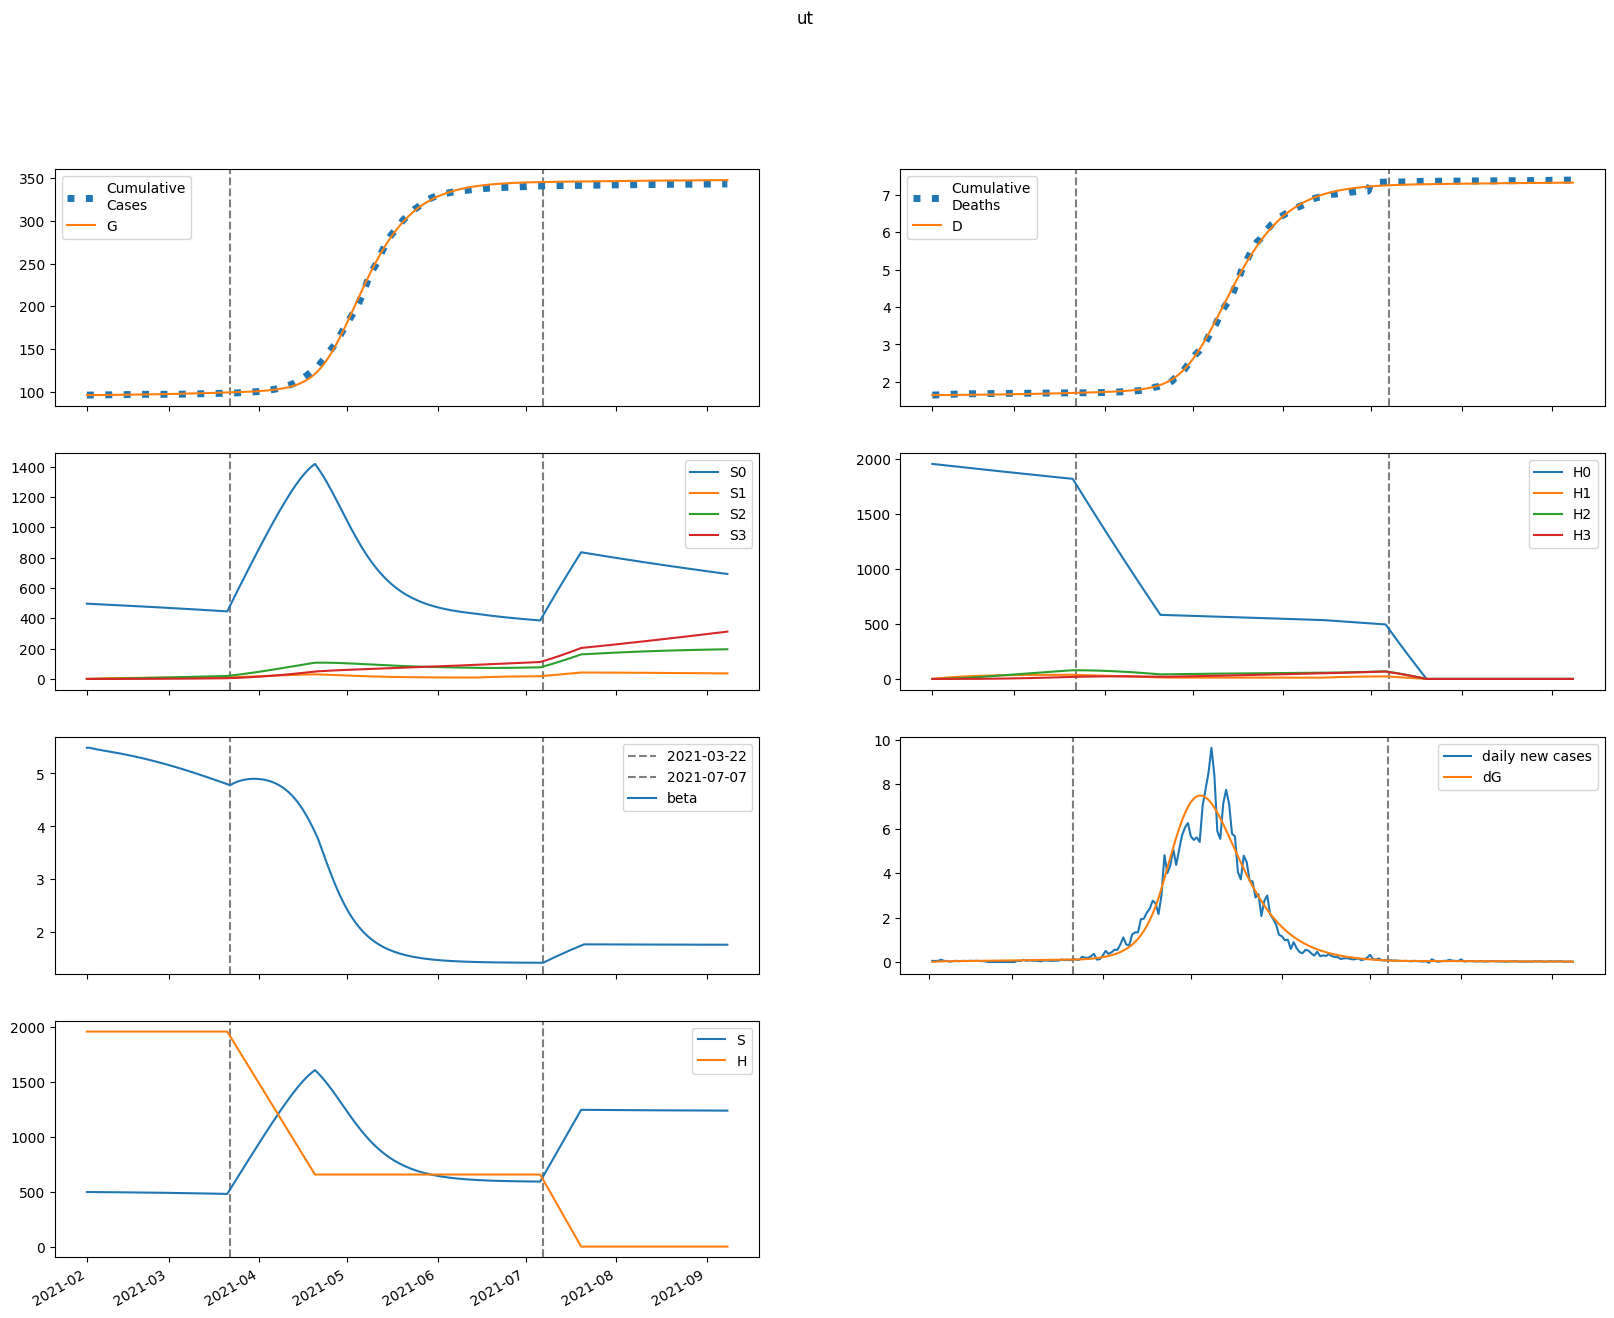

Data behind this chart, as committed beside it:
series, 2021-02-01, 2021-02-02, 2021-02-03, 2021-02-04, 2021-02-05, 2021-02-06, 2021-02-07, 2021-02-08, 2021-02-09, 2021-02-10, 2021-02-11, 2021-02-12, 2021-02-13, 2021-02-14, 2021-02-15, 2021-02-16, 2021-02-17, 2021-02-18, 2021-02-19, 2021-02-20, 2021-02-21, 2021-02-22, 2021-02-23
S, 496422, 496112, 495862, 495642, 495435, 495232, 495028, 494820, 494607, 494388, 494161, 493927, 493686, 493437, 493179, 492913, 492639, 492357, 492066, 491765, 491457, 491139, 490812
E, 0.0, 310.2, 490.8, 601.2, 673.8, 726.1, 767.7, 803.8, 837.2, 869.6, 901.7, 934, 966.7, 1000, 1034, 1068, 1104, 1140, 1176, 1213, 1251, 1289, 1328
I, 237.9, 198.6, 180.2, 173.1, 172.4, 175.1, 179.8, 185.6, 192.2, 199.2, 206.5, 214.2, 222, 230.1, 238.4, 246.9, 255.6, 264.4, 273.5, 282.8, 292.2, 301.9, 311.7
A, 911.1, 730.1, 640.1, 599.9, 587.3, 590.1, 601.6, 618.2, 637.8, 659.6, 682.7, 706.9, 732, 758, 784.7, 812.1, 840.1, 868.9, 898.3, 928.3, 959, 990.2, 1022
IH, 0.0, 10.22, 13.57, 14.43, 14.55, 14.58, 14.71, 14.97, 15.36, 15.83, 16.36, 16.94, 17.55, 18.19, 18.85, 19.53, 20.23, 20.95, 21.69, 22.44, 23.21, 24, 24.8
IN, 29.05, 53.19, 68.44, 78.86, 86.66, 93.04, 98.68, 103.9, 109, 114, 119.1, 124.1, 129.3, 134.5, 139.9, 145.3, 150.9, 156.5, 162.3, 168.3, 174.3, 180.5, 186.8
D, 1644, 1644, 1644, 1645, 1646, 1646, 1647, 1648, 1648, 1649, 1650, 1650, 1651, 1652, 1653, 1654, 1654, 1655, 1656, 1657, 1658, 1659, 1660
R, 0.0, 185.9, 344.7, 489.7, 628.9, 766.9, 906.7, 1050, 1197, 1349, 1507, 1670, 1839, 2015, 2197, 2385, 2580, 2782, 2990, 3206, 3430, 3660, 3899
G, 96129, 96129, 96143, 96166, 96194, 96225, 96259, 96294, 96331, 96370, 96410, 96452, 96495, 96540, 96586, 96634, 96684, 96735, 96787, 96842, 96898, 96956, 97016
H, 1955765, 1955765, 1955765, 1955765, 1955765, 1955765, 1955765, 1955765, 1955765, 1955765, 1955765, 1955765, 1955765, 1955765, 1955765, 1955765, 1955765, 1955765, 1955765, 1955765, 1955765, 1955765, 1955765
S0, 496422, 495368, 494376, 493415, 492469, 491529, 490589, 489648, 488702, 487752, 486797, 485836, 484870, 483897, 482918, 481932, 480940, 479942, 478937, 477924, 476905, 475879, 474846
E0, 0.0, 310.2, 490.4, 600.3, 672.2, 723.7, 764.5, 799.6, 832, 863.3, 894.2, 925.3, 956.8, 988.7, 1021, 1054, 1088, 1123, 1157, 1193, 1229, 1266, 1303
I0, 237.9, 198.6, 180.2, 173.1, 172.3, 175, 179.6, 185.3, 191.7, 198.6, 205.7, 213.1, 220.8, 228.6, 236.6, 244.8, 253.2, 261.7, 270.5, 279.4, 288.4, 297.7, 307.1
A0, 911.1, 730.1, 640.1, 599.9, 587.1, 589.6, 600.8, 617, 636.1, 657.3, 679.7, 703.2, 727.5, 752.6, 778.4, 804.8, 831.8, 859.5, 887.7, 916.5, 945.9, 975.9, 1006
IH0, 0.0, 10.22, 13.57, 14.43, 14.55, 14.57, 14.7, 14.96, 15.34, 15.8, 16.32, 16.88, 17.48, 18.1, 18.74, 19.4, 20.08, 20.78, 21.49, 22.21, 22.95, 23.71, 24.47
IN0, 29.05, 53.19, 68.44, 78.86, 86.66, 93.03, 98.66, 103.9, 108.9, 113.9, 118.9, 123.9, 128.9, 134.1, 139.3, 144.6, 150, 155.6, 161.2, 167, 172.8, 178.8, 184.9
D0, 1644, 1644, 1644, 1645, 1646, 1646, 1647, 1648, 1648, 1649, 1650, 1650, 1651, 1652, 1653, 1653, 1654, 1655, 1656, 1657, 1658, 1659, 1660
R0, 0.0, 185.9, 344.7, 489.7, 628.8, 766.9, 906.5, 1049, 1196, 1348, 1505, 1668, 1837, 2011, 2192, 2379, 2572, 2772, 2978, 3192, 3413, 3640, 3875
G0, 96129, 96129, 96143, 96166, 96194, 96225, 96258, 96294, 96331, 96369, 96409, 96451, 96493, 96538, 96583, 96631, 96680, 96730, 96782, 96835, 96891, 96948, 97006
H0, 1955765, 1952832, 1949902, 1946978, 1944057, 1941141, 1938229, 1935322, 1932419, 1929520, 1926626, 1923736, 1920850, 1917969, 1915092, 1912220, 1909351, 1906487, 1903628, 1900772, 1897921, 1895074, 1892231
S1, 0.0, 744.2, 1433, 2072, 2663, 3210, 3716, 4185, 4619, 5019, 5390, 5733, 6049, 6341, 6610, 6859, 7088, 7299, 7493, 7671, 7835, 7986, 8124
E1, 0.0, 0.0, 0.3749, 0.9275, 1.585, 2.322, 3.125, 3.987, 4.901, 5.859, 6.853, 7.879, 8.929, 10, 11.09, 12.19, 13.3, 14.42, 15.54, 16.67, 17.8, 18.94, 20.07
I1, 0.0, 0.0, 0.0, 0.01735, 0.05741, 0.1213, 0.2087, 0.3189, 0.4508, 0.6031, 0.7747, 0.9639, 1.169, 1.389, 1.623, 1.868, 2.124, 2.388, 2.661, 2.941, 3.227, 3.518, 3.813
A1, 0.0, 0.0, 0.0, 0.06645, 0.2176, 0.4554, 0.7765, 1.176, 1.649, 2.19, 2.794, 3.454, 4.164, 4.92, 5.715, 6.545, 7.405, 8.291, 9.2, 10.13, 11.07, 12.03, 12.99
IH1, 0.0, 0.0, 0.0, 0.0, 0.0007455, 0.002834, 0.006609, 0.01223, 0.01973, 0.02909, 0.04025, 0.05312, 0.0676, 0.08356, 0.1009, 0.1195, 0.1391, 0.1598, 0.1814, 0.2037, 0.2268, 0.2504, 0.2746
IN1, 0.0, 0.0, 0.0, 0.0, 0.002119, 0.008772, 0.0221, 0.04386, 0.07538, 0.1177, 0.1714, 0.237, 0.3146, 0.4042, 0.5055, 0.6182, 0.7417, 0.8755, 1.019, 1.172, 1.332, 1.501, 1.677
D1, 0.0, 0.0, 0.0, 0.0, 0.0, 3.27828484320145e-05, 0.0001574, 0.000448, 0.0009857, 0.001853, 0.003133, 0.004903, 0.007239, 0.01021, 0.01389, 0.01832, 0.02358, 0.0297, 0.03672, 0.0447, 0.05366, 0.06363, 0.07465
R1, 0.0, 0.0, 0.0, 0.0, 0.0132, 0.05714, 0.1504, 0.3114, 0.5582, 0.9077, 1.376, 1.979, 2.73, 3.641, 4.726, 5.993, 7.453, 9.114, 10.98, 13.07, 15.37, 17.9, 20.66
G1, 0.0, 0.0, 0.0, 0.01735, 0.06027, 0.1336, 0.2411, 0.3857, 0.5702, 0.797, 1.068, 1.385, 1.75, 2.163, 2.626, 3.139, 3.703, 4.318, 4.985, 5.705, 6.476, 7.3, 8.176
H1, 0.0, 2934, 5653, 8174, 10511, 12676, 14683, 16541, 18263, 19857, 21333, 22699, 23963, 25133, 26215, 27215, 28139, 28993, 29782, 30510, 31182, 31802, 32373
S2, 0.0, 0.0, 53.13, 154.8, 300.9, 487.4, 710.7, 967.4, 1255, 1569, 1909, 2270, 2652, 3052, 3468, 3898, 4340, 4794, 5257, 5728, 6206, 6690, 7179
E2, 0.0, 0.0, 0.0, 0.008256, 0.02904, 0.0657, 0.1213, 0.1986, 0.3003, 0.4283, 0.5847, 0.7709, 0.9884, 1.238, 1.521, 1.838, 2.19, 2.577, 3.001, 3.46, 3.957, 4.49, 5.061
I2, 0.0, 0.0, 0.0, 0.0, 0.0003821, 0.001663, 0.004429, 0.00931, 0.01696, 0.02806, 0.04325, 0.06316, 0.08841, 0.1196, 0.1571, 0.2016, 0.2533, 0.3129, 0.3805, 0.4565, 0.5413, 0.635, 0.7379
A2, 0.0, 0.0, 0.0, 0.0, 0.001463, 0.006321, 0.01671, 0.03489, 0.06317, 0.1038, 0.1591, 0.2312, 0.3219, 0.4331, 0.5666, 0.7236, 0.9057, 1.114, 1.35, 1.613, 1.906, 2.229, 2.582
IH2, 0.0, 0.0, 0.0, 0.0, 0.0, 1.641622289442851e-05, 7.95464083782731e-05, 0.0002295, 0.0005131, 0.0009819, 0.00169, 0.002691, 0.00404, 0.00579, 0.007991, 0.01069, 0.01393, 0.01775, 0.02219, 0.02729, 0.03306, 0.03955, 0.04678
IN2, 0.0, 0.0, 0.0, 0.0, 0.0, 4.666585077072196e-05, 0.0002419, 0.0007419, 0.001753, 0.003529, 0.006359, 0.01056, 0.01649, 0.0245, 0.03495, 0.04823, 0.06468, 0.08468, 0.1086, 0.1367, 0.1693, 0.2067, 0.2493
D2, 0.0, 0.0, 0.0, 0.0, 0.0, 0.0, 7.219351250288619e-07, 4.220142151546255e-06, 1.431263845608927e-05, 3.6879103333357865e-05, 8.005800332523799e-05, 0.0001544, 0.0002727, 0.0004504, 0.000705, 0.001056, 0.001526, 0.002139, 0.00292, 0.003896, 0.005095, 0.006549, 0.008289
R2, 0.0, 0.0, 0.0, 0.0, 0.0, 0.0002907, 0.001562, 0.004959, 0.01212, 0.0252, 0.04688, 0.08035, 0.1293, 0.1979, 0.2908, 0.4129, 0.5698, 0.7671, 1.011, 1.308, 1.664, 2.086, 2.583
G2, 0.0, 0.0, 0.0, 0.0, 0.0003821, 0.001726, 0.004766, 0.01038, 0.01957, 0.03347, 0.05329, 0.08035, 0.116, 0.1618, 0.2191, 0.2894, 0.3745, 0.4759, 0.5951, 0.734, 0.8941, 1.077, 1.285
H2, 0.0, 0.0, 209.5, 610.9, 1187, 1924, 2807, 3822, 4958, 6203, 7548, 8982, 10496, 12083, 13734, 15443, 17203, 19008, 20853, 22732, 24641, 26575, 28530
S3, 0.0, 0.0, 0.0, 0.6324, 2.475, 6.056, 11.86, 20.31, 31.83, 46.76, 65.43, 88.14, 115.2, 146.7, 183, 224.3, 270.7, 322.3, 379.3, 441.8, 509.9, 583.7, 663.3
E3, 0.0, 0.0, 0.0, 0.0, 5.2824664281332206e-05, 0.0002438, 0.0006883, 0.00153, 0.00294, 0.005113, 0.008263, 0.01262, 0.01845, 0.026, 0.03557, 0.04743, 0.06191, 0.07932, 0.09998, 0.1242, 0.1524, 0.1849, 0.2221
I3, 0.0, 0.0, 0.0, 0.0, 0.0, 2.444538875649293e-06, 1.3325310392086357e-05, 4.297942706970438e-05, 0.0001067, 0.0002252, 0.0004246, 0.0007369, 0.001199, 0.001855, 0.002752, 0.003944, 0.005487, 0.007446, 0.009887, 0.01288, 0.0165, 0.02083, 0.02595
A3, 0.0, 0.0, 0.0, 0.0, 0.0, 9.363196284438484e-06, 5.072539528163937e-05, 0.0001627, 0.0004016, 0.000843, 0.001582, 0.002732, 0.004427, 0.006818, 0.01007, 0.01438, 0.01993, 0.02694, 0.03565, 0.04629, 0.05912, 0.07439, 0.0924
IH3, 0.0, 0.0, 0.0, 0.0, 0.0, 0.0, 1.0503779596747407e-07, 6.243345850822817e-07, 2.1544590880918973e-06, 5.646664438164795e-06, 1.245763749173418e-05, 2.4383589476253278e-05, 4.367925562221029e-05, 7.306456034664065e-05, 0.0001157, 0.0001753, 0.0002558, 0.0003619, 0.0004983, 0.0006704, 0.0008839, 0.001145, 0.001459
IN3, 0.0, 0.0, 0.0, 0.0, 0.0, 0.0, 2.985874487344627e-07, 1.8756614264378882e-06, 6.807876719663545e-06, 1.868866798549083e-05, 4.30270999214231e-05, 8.760501193704079e-05, 0.0001628, 0.0002817, 0.0004606, 0.0007188, 0.001079, 0.001566, 0.002211, 0.003044, 0.004102, 0.005424, 0.00705
D3, 0.0, 0.0, 0.0, 0.0, 0.0, 0.0, 0.0, 4.619240056144128e-09, 3.207555991972202e-08, 1.2682206166581314e-07, 3.751450421332664e-07, 9.229937243786619e-07, 1.9953091912431956e-06, 3.916188864452931e-06, 7.1293440980440205e-06, 1.2218445096586606e-05, 1.992707139460976e-05, 3.1178083975906746e-05, 4.709230428374279e-05, 6.900642942064757e-05, 9.849013747798652e-05, 0.0001374, 0.0001877
R3, 0.0, 0.0, 0.0, 0.0, 0.0, 0.0, 1.8598674949765307e-06, 1.2034947648451667e-05, 4.4951632286637846e-05, 0.0001269, 0.0003001, 0.0006274, 0.001196, 0.002123, 0.003559, 0.005692, 0.00875, 0.01301, 0.01879, 0.02648, 0.0365, 0.04935, 0.06557
G3, 0.0, 0.0, 0.0, 0.0, 0.0, 2.444538875649293e-06, 1.3728935636788296e-05, 4.5583234819708695e-05, 0.0001164, 0.0002525, 0.0004891, 0.0008715, 0.001456, 0.002309, 0.003513, 0.005159, 0.007354, 0.01022, 0.01389, 0.01852, 0.02427, 0.03132, 0.03988
H3, 0.0, 0.0, 0.0, 2.495, 9.767, 23.9, 46.81, 80.22, 125.7, 184.7, 258.6, 348.5, 455.4, 580.3, 724.2, 887.7, 1072, 1276, 1503, 1751, 2021, 2315, 2631
beta, 5.486, 5.486, 5.471, 5.46, 5.449, 5.44, 5.431, 5.421, 5.412, 5.402, 5.392, 5.382, 5.371, 5.36, 5.349, 5.337, 5.326, 5.313, 5.301, 5.288, 5.275, 5.262, 5.248
